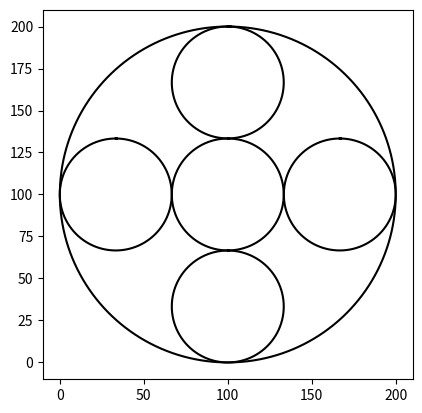

Write Python code to recreate this figure.
import matplotlib.pyplot as plt
import numpy as np
import math 

def circle(center,rad):
    n = int(4*rad*math.pi)
    t = np.linspace(0,6.3,n)
    x = center[0]+rad*np.sin(t)
    y = center[1]+rad*np.cos(t)
    return x,y

def draw_circles(ax,n,center,radius,w):
    if n>0:
        x,y = circle(center,radius)
        ax.plot(x,y,color='k')
        draw_circles(ax,n-1,center*[1,1],radius/3,w)
        draw_circles(ax,n-1,center*[1,1.667],radius/3,w)
        #print(center)
        draw_circles(ax,n-1,center*[1,.333],radius/3,w)
        #print(center)
        draw_circles(ax,n-1,center*[1.667,1],radius/3,w)
        #print(center)
        draw_circles(ax,n-1,center*[.333,1],radius/3,w)
        #print(center)
        
plt.close("all") 
fig, ax = plt.subplots() 
draw_circles(ax, 2, np.array([100,100]), 100,.5)
ax.set_aspect(1.0)
#ax.axis('off')
plt.show()
fig.savefig('circles.png')